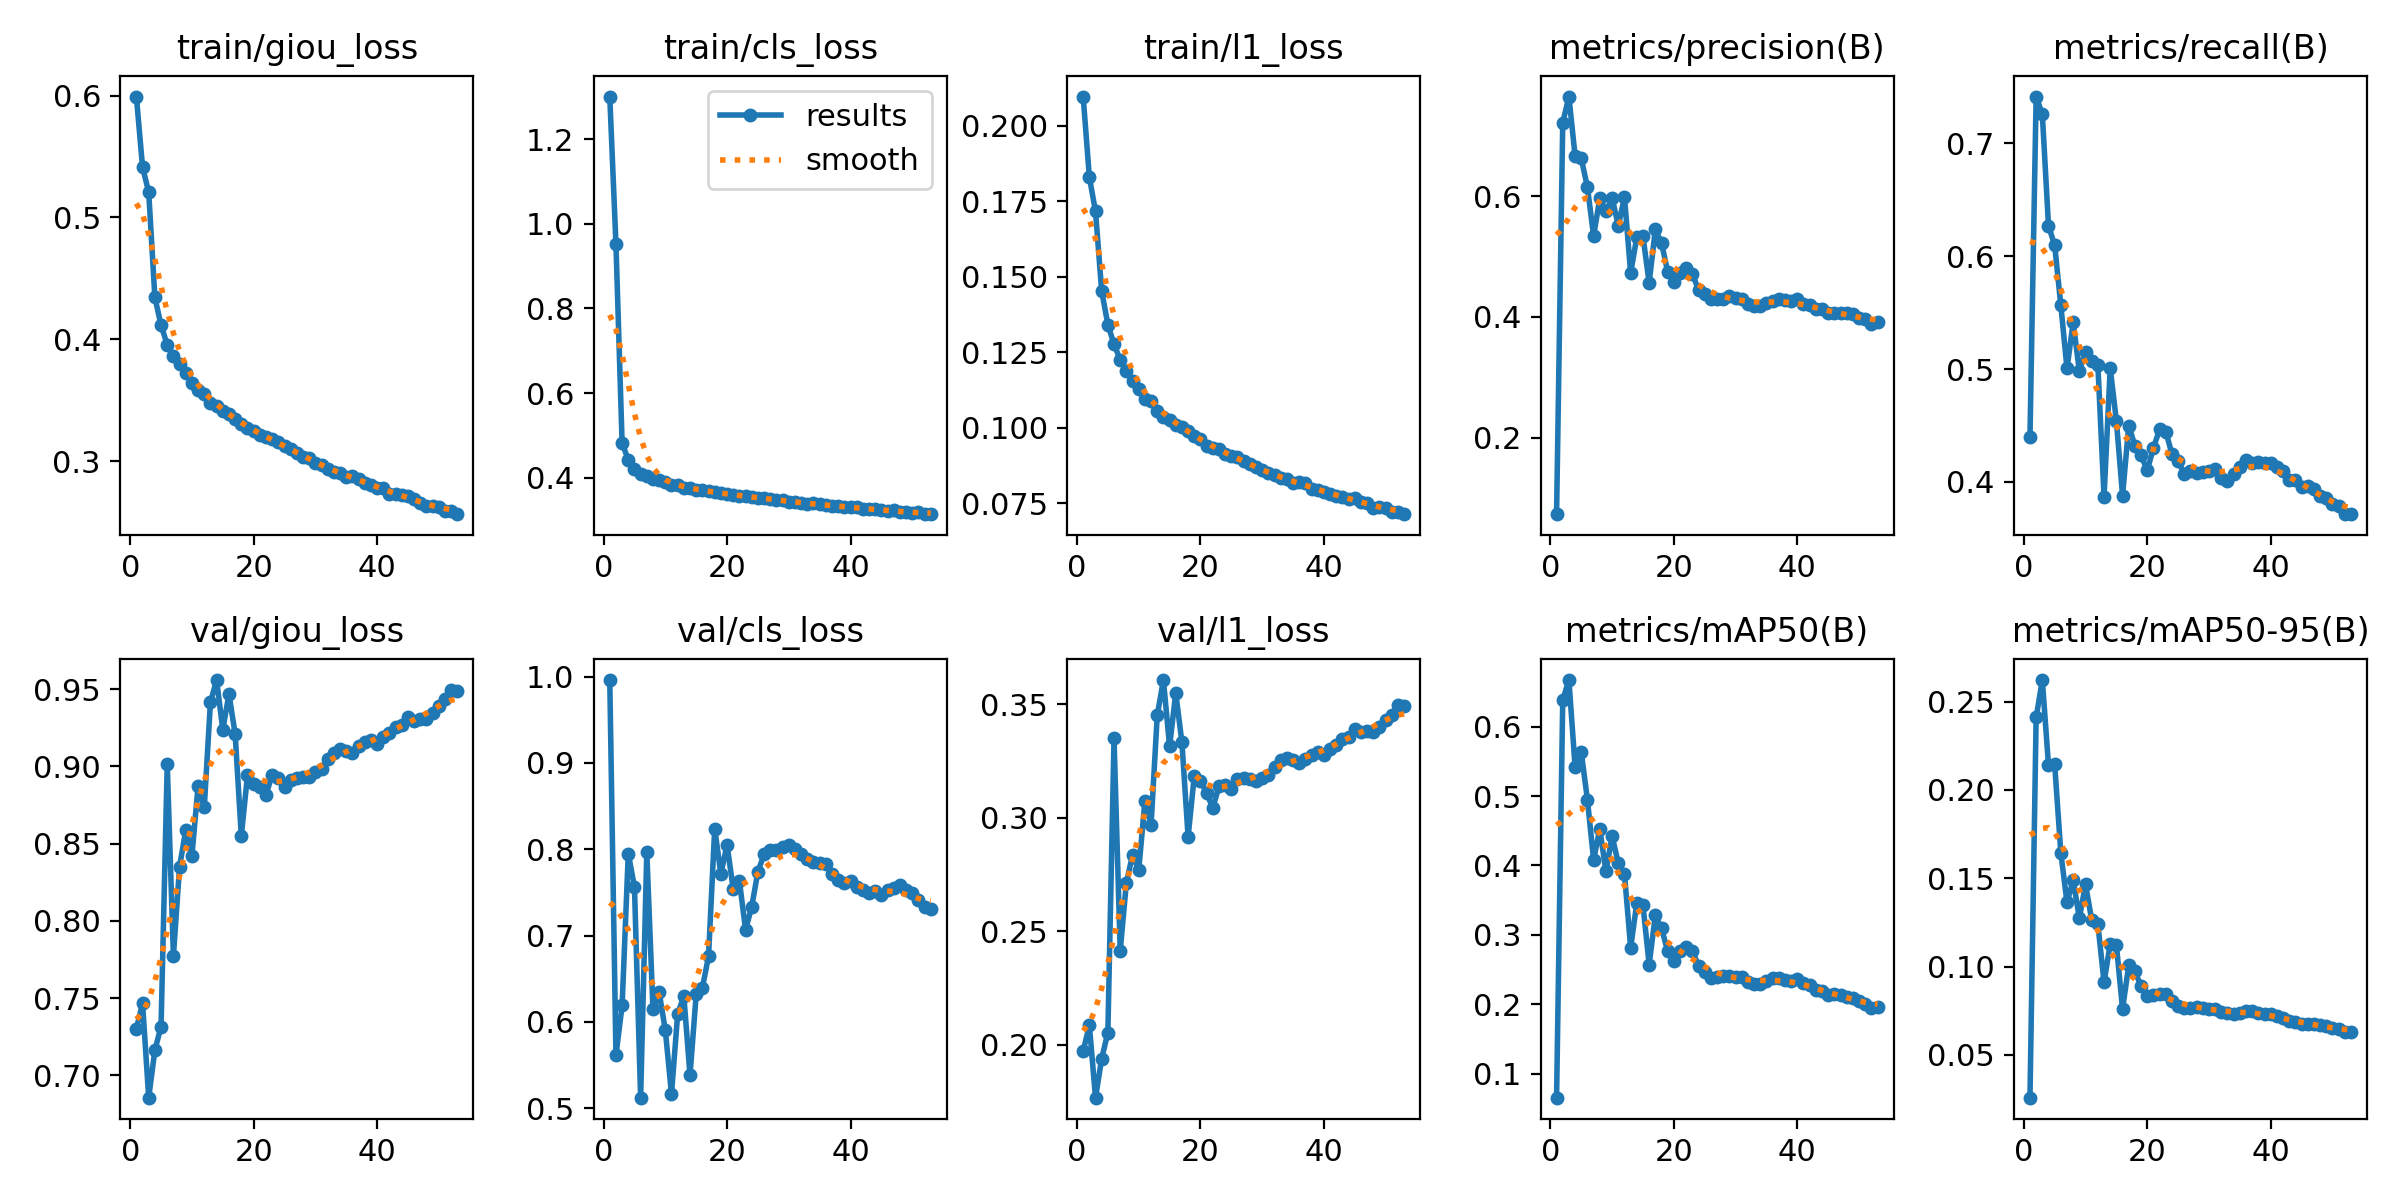

The data file committed next to this chart (first rows):
epoch, time, train/giou_loss, train/cls_loss, train/l1_loss, metrics/precision(B), metrics/recall(B), metrics/mAP50(B), metrics/mAP50-95(B), val/giou_loss, val/cls_loss, val/l1_loss, lr/pg0, lr/pg1, lr/pg2
1, 1067, 0.5992, 1.301, 0.2097, 0.07317, 0.4399, 0.06525, 0.0258, 0.7301, 0.9959, 0.1972, 3.33253e-05, 3.33253e-05, 0.06671
2, 2485, 0.5413, 0.9524, 0.183, 0.7217, 0.7415, 0.6385, 0.241, 0.7467, 0.5613, 0.2086, 6.66546e-05, 6.66546e-05, 0.03341
3, 3876, 0.5207, 0.482, 0.1716, 0.7652, 0.7258, 0.6673, 0.2622, 0.6855, 0.6191, 0.1767, 9.99676e-05, 9.99676e-05, 0.000108
4, 4785, 0.4343, 0.4418, 0.1453, 0.6665, 0.6272, 0.5423, 0.2142, 0.7164, 0.7948, 0.1939, 9.9945e-05, 9.9945e-05, 9.9945e-05
5, 5682, 0.4115, 0.4209, 0.1342, 0.6626, 0.6098, 0.563, 0.2146, 0.7316, 0.7563, 0.2053, 9.99023e-05, 9.99023e-05, 9.99023e-05
6, 6575, 0.3955, 0.4085, 0.1276, 0.6151, 0.5565, 0.4947, 0.1643, 0.9017, 0.5122, 0.3349, 9.98474e-05, 9.98474e-05, 9.98474e-05
7, 7471, 0.3863, 0.4048, 0.1226, 0.534, 0.5006, 0.408, 0.1364, 0.7773, 0.7964, 0.2414, 9.97803e-05, 9.97803e-05, 9.97803e-05
8, 8369, 0.3794, 0.3973, 0.1188, 0.5964, 0.5414, 0.4524, 0.1489, 0.8351, 0.6147, 0.2714, 9.97011e-05, 9.97011e-05, 9.97011e-05
9, 9268, 0.3725, 0.3933, 0.1155, 0.5754, 0.4983, 0.3914, 0.1274, 0.8588, 0.6343, 0.2837, 9.96097e-05, 9.96097e-05, 9.96097e-05
10, 10164, 0.3646, 0.3894, 0.1129, 0.5972, 0.5155, 0.4421, 0.1467, 0.8421, 0.5902, 0.2769, 9.95062e-05, 9.95062e-05, 9.95062e-05
11, 11062, 0.3585, 0.383, 0.1094, 0.5513, 0.5071, 0.4031, 0.1263, 0.8875, 0.5167, 0.3073, 9.93906e-05, 9.93906e-05, 9.93906e-05
12, 11965, 0.3554, 0.3815, 0.1089, 0.5983, 0.5036, 0.3878, 0.124, 0.8735, 0.6092, 0.2969, 9.92629e-05, 9.92629e-05, 9.92629e-05
13, 12863, 0.3475, 0.3762, 0.1056, 0.4731, 0.387, 0.2814, 0.09115, 0.9416, 0.6297, 0.3451, 9.91232e-05, 9.91232e-05, 9.91232e-05
14, 13781, 0.3451, 0.3745, 0.1035, 0.5321, 0.5008, 0.3458, 0.1128, 0.9559, 0.5384, 0.3607, 9.89715e-05, 9.89715e-05, 9.89715e-05
15, 14645, 0.3414, 0.3714, 0.1025, 0.5335, 0.454, 0.3423, 0.1122, 0.9238, 0.6318, 0.3315, 9.88079e-05, 9.88079e-05, 9.88079e-05
16, 15523, 0.3384, 0.3699, 0.101, 0.4564, 0.388, 0.2572, 0.07595, 0.9468, 0.6392, 0.3549, 9.86323e-05, 9.86323e-05, 9.86323e-05
17, 16416, 0.3344, 0.3674, 0.1004, 0.5449, 0.4499, 0.328, 0.1007, 0.9211, 0.676, 0.3332, 9.84449e-05, 9.84449e-05, 9.84449e-05
18, 17309, 0.3307, 0.3654, 0.0988, 0.523, 0.4322, 0.3096, 0.09725, 0.8549, 0.8239, 0.2916, 9.82456e-05, 9.82456e-05, 9.82456e-05
19, 18315, 0.3272, 0.3629, 0.09722, 0.4747, 0.4235, 0.2764, 0.08902, 0.8942, 0.7713, 0.3184, 9.80345e-05, 9.80345e-05, 9.80345e-05
20, 19705, 0.3249, 0.3615, 0.09634, 0.458, 0.4102, 0.2627, 0.08331, 0.8886, 0.8052, 0.3164, 9.78118e-05, 9.78118e-05, 9.78118e-05
21, 21090, 0.3216, 0.359, 0.0941, 0.4729, 0.4302, 0.2765, 0.08386, 0.8868, 0.7537, 0.3108, 9.75773e-05, 9.75773e-05, 9.75773e-05
22, 22475, 0.3196, 0.3573, 0.0934, 0.4807, 0.4466, 0.2826, 0.08462, 0.8818, 0.7634, 0.3043, 9.73312e-05, 9.73312e-05, 9.73312e-05
23, 23860, 0.3181, 0.356, 0.09291, 0.4714, 0.4447, 0.2769, 0.0845, 0.8943, 0.7066, 0.3138, 9.70736e-05, 9.70736e-05, 9.70736e-05
24, 25248, 0.3153, 0.3539, 0.09143, 0.4447, 0.4248, 0.2555, 0.08065, 0.8928, 0.7336, 0.3145, 9.68045e-05, 9.68045e-05, 9.68045e-05
25, 26648, 0.3127, 0.352, 0.0906, 0.4387, 0.4183, 0.2458, 0.07753, 0.8864, 0.7741, 0.3126, 9.65239e-05, 9.65239e-05, 9.65239e-05
26, 28033, 0.3104, 0.3517, 0.09038, 0.4302, 0.4074, 0.238, 0.0764, 0.8914, 0.794, 0.317, 9.6232e-05, 9.6232e-05, 9.6232e-05
27, 29416, 0.3069, 0.3494, 0.08887, 0.4303, 0.4097, 0.2394, 0.07665, 0.8924, 0.7995, 0.3173, 9.59289e-05, 9.59289e-05, 9.59289e-05
28, 30798, 0.3034, 0.3465, 0.08789, 0.4303, 0.4082, 0.2406, 0.07729, 0.8933, 0.7989, 0.3173, 9.56145e-05, 9.56145e-05, 9.56145e-05
29, 32180, 0.3024, 0.3478, 0.08707, 0.434, 0.4085, 0.2408, 0.07685, 0.8933, 0.8026, 0.3164, 9.52889e-05, 9.52889e-05, 9.52889e-05
30, 33568, 0.2989, 0.3434, 0.0859, 0.4315, 0.4096, 0.2387, 0.07605, 0.8963, 0.8051, 0.3176, 9.49524e-05, 9.49524e-05, 9.49524e-05
31, 34952, 0.2965, 0.342, 0.08496, 0.4301, 0.4118, 0.2385, 0.07578, 0.8983, 0.8003, 0.3187, 9.46048e-05, 9.46048e-05, 9.46048e-05
32, 36089, 0.2933, 0.3393, 0.0843, 0.4211, 0.4034, 0.2319, 0.07433, 0.9047, 0.7939, 0.3226, 9.42464e-05, 9.42464e-05, 9.42464e-05
33, 36973, 0.291, 0.3378, 0.08328, 0.4182, 0.4012, 0.2294, 0.07384, 0.909, 0.7889, 0.3254, 9.38772e-05, 9.38772e-05, 9.38772e-05
34, 37872, 0.2904, 0.3395, 0.08295, 0.4177, 0.4075, 0.2295, 0.07332, 0.9111, 0.785, 0.3265, 9.34973e-05, 9.34973e-05, 9.34973e-05
35, 38766, 0.2871, 0.3372, 0.08185, 0.4238, 0.4137, 0.233, 0.0736, 0.9103, 0.7846, 0.3255, 9.31067e-05, 9.31067e-05, 9.31067e-05
36, 39665, 0.2881, 0.3349, 0.08205, 0.4266, 0.4193, 0.2382, 0.07502, 0.9088, 0.7833, 0.324, 9.27057e-05, 9.27057e-05, 9.27057e-05
37, 40558, 0.2857, 0.3333, 0.08161, 0.4301, 0.4169, 0.238, 0.07481, 0.9131, 0.7717, 0.326, 9.22942e-05, 9.22942e-05, 9.22942e-05
38, 41457, 0.2823, 0.3331, 0.07985, 0.4275, 0.4177, 0.2351, 0.07375, 0.9157, 0.7642, 0.3279, 9.18725e-05, 9.18725e-05, 9.18725e-05
39, 42352, 0.2807, 0.3311, 0.07946, 0.4258, 0.4165, 0.2341, 0.07323, 0.9172, 0.7604, 0.3289, 9.14405e-05, 9.14405e-05, 9.14405e-05
40, 43252, 0.2783, 0.3301, 0.0789, 0.4291, 0.4168, 0.2357, 0.07314, 0.9149, 0.7627, 0.3275, 9.09984e-05, 9.09984e-05, 9.09984e-05
41, 44142, 0.2776, 0.3295, 0.07817, 0.4218, 0.413, 0.23, 0.07196, 0.9191, 0.7562, 0.3305, 9.05463e-05, 9.05463e-05, 9.05463e-05
42, 45045, 0.2733, 0.3266, 0.07737, 0.4194, 0.4095, 0.2275, 0.07111, 0.9215, 0.7524, 0.3321, 9.00844e-05, 9.00844e-05, 9.00844e-05
43, 45944, 0.2728, 0.3261, 0.07726, 0.4125, 0.4018, 0.2206, 0.06926, 0.9257, 0.7497, 0.3348, 8.96127e-05, 8.96127e-05, 8.96127e-05
44, 46839, 0.2721, 0.3251, 0.07647, 0.4128, 0.402, 0.2191, 0.06864, 0.9267, 0.7514, 0.3355, 8.91313e-05, 8.91313e-05, 8.91313e-05
45, 47734, 0.2713, 0.3232, 0.0767, 0.4066, 0.3958, 0.2135, 0.06748, 0.9322, 0.7469, 0.339, 8.86404e-05, 8.86404e-05, 8.86404e-05
46, 48630, 0.269, 0.3218, 0.07532, 0.4064, 0.3964, 0.2145, 0.06778, 0.9295, 0.7528, 0.3376, 8.81401e-05, 8.81401e-05, 8.81401e-05
47, 49523, 0.266, 0.3227, 0.0751, 0.4066, 0.3937, 0.213, 0.06737, 0.9304, 0.7553, 0.3381, 8.76305e-05, 8.76305e-05, 8.76305e-05
48, 50417, 0.2631, 0.3196, 0.0736, 0.4062, 0.3878, 0.2108, 0.06691, 0.9305, 0.7589, 0.3377, 8.71117e-05, 8.71117e-05, 8.71117e-05
49, 51311, 0.2633, 0.3196, 0.07364, 0.4046, 0.3857, 0.2089, 0.06638, 0.9344, 0.7524, 0.3398, 8.65839e-05, 8.65839e-05, 8.65839e-05
50, 52204, 0.2627, 0.3161, 0.07337, 0.3988, 0.3808, 0.2039, 0.06504, 0.9394, 0.7489, 0.3429, 8.60473e-05, 8.60473e-05, 8.60473e-05
51, 53102, 0.2589, 0.3176, 0.07225, 0.3968, 0.379, 0.2008, 0.06445, 0.9437, 0.7408, 0.3455, 8.55018e-05, 8.55018e-05, 8.55018e-05
52, 54002, 0.259, 0.3137, 0.07216, 0.389, 0.3719, 0.1947, 0.0628, 0.9495, 0.7326, 0.3495, 8.49477e-05, 8.49477e-05, 8.49477e-05
53, 54896, 0.2565, 0.3147, 0.07142, 0.3912, 0.3715, 0.1955, 0.0632, 0.949, 0.7305, 0.3492, 8.43851e-05, 8.43851e-05, 8.43851e-05
